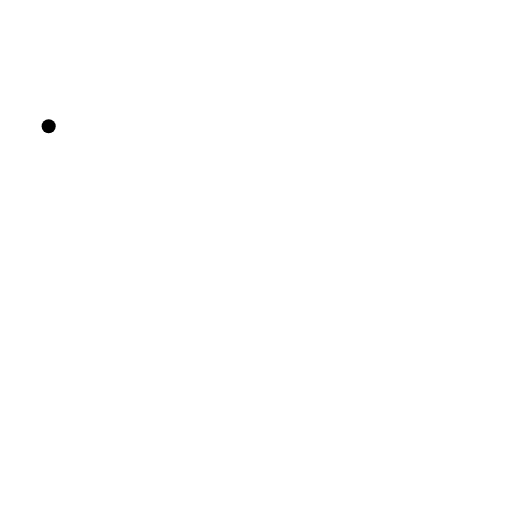
t = 0.00 s
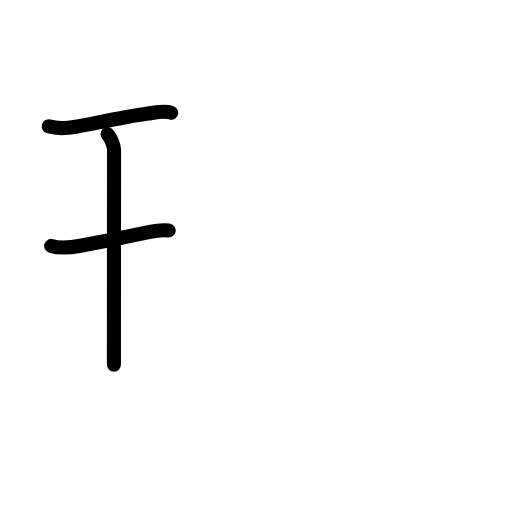
t = 2.40 s
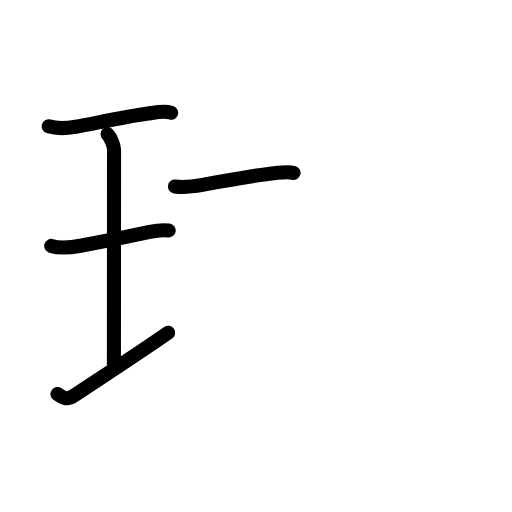
t = 4.80 s
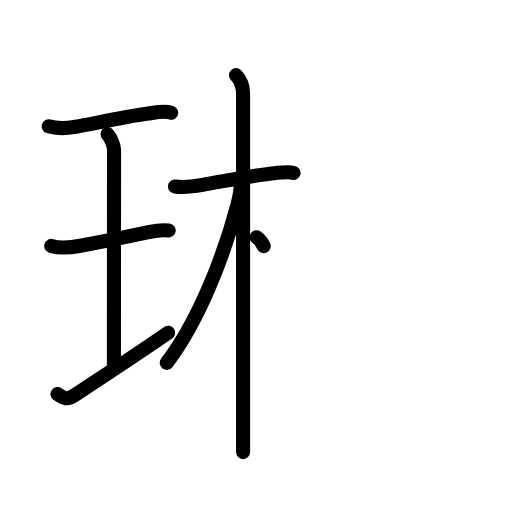
t = 7.20 s
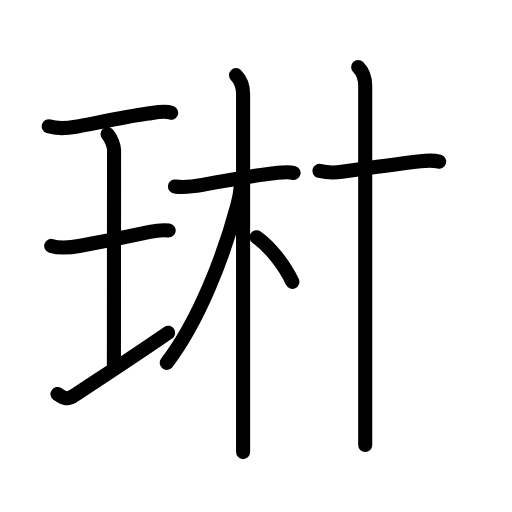
t = 9.60 s
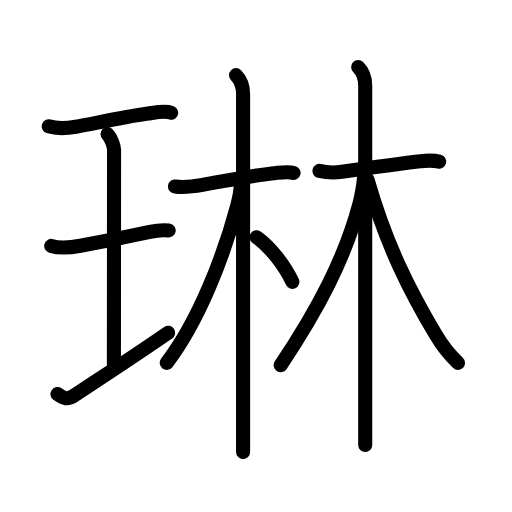
t = 12.00 s

The animated SVG that drew these frames (rendered in a browser with its animation timeline set to each time). Animation: 40 SMIL elements (animate=40); one cycle of 12.00 s.

<?xml version="1.0" encoding="UTF-8"?>
<!--
AniKanjiVG is licensed by CC-BY-SA Paul C. Sommerhoff (https://bitbucket.org/sommerhoff/anikanjivg).
AniKanjiVG uses KanjiVG which is licensed by CC-BY-SA Ulrich Apel (http://kanjivg.tagaini.net).
See also http://creativecommons.org/licenses/by-sa/3.0/
-->
<svg xmlns:kvg='http://kanjivg.tagaini.net' xmlns='http://www.w3.org/2000/svg' width='109' height='109' viewBox='0 0 109 109' style='fill:none;stroke:#000000;stroke-width:3;stroke-linecap:round;stroke-linejoin:round;' id="kvg:kanji_07433"><g id="kvg:07433" kvg:element="琳"><g id="kvg:07433-g1" kvg:element="王" kvg:original="玉" kvg:partial="true" kvg:position="left" kvg:radical="general"><path id="kvg:07433-s1" kvg:type="㇐" d="M10.36,26.89c1.89,0.61,4.24,0.37,5.78,0.1c3.63-0.63,9.81-2.04,15.36-2.82c1.42-0.2,3.52-0.72,4.94-0.17"><animate attributeName="d" begin="0.0s" dur="0.3333333333333333s" from="M10.36,26.89C10.36,26.89,10.36,26.89,10.36,26.89" to="M10.36,26.89c1.89,0.61,4.24,0.37,5.78,0.1" />
<animate attributeName="d" begin="0.3333333333333333s" dur="0.3333333333333333s" from="M10.36,26.89c1.89,0.61,4.24,0.37,5.78,0.1c0,0,0,0,0,0,0" to="M10.36,26.89c1.89,0.61,4.24,0.37,5.78,0.1c3.63-0.63,9.81-2.04,15.36-2.82" />
<animate attributeName="d" begin="0.6666666666666666s" dur="0.3333333333333333s" from="M10.36,26.89c1.89,0.61,4.24,0.37,5.78,0.1c3.63-0.63,9.81-2.04,15.36-2.82c0,0,0,0,0,0,0" to="M10.36,26.89c1.89,0.61,4.24,0.37,5.78,0.1c3.63-0.63,9.81-2.04,15.36-2.82c1.42-0.2,3.52-0.72,4.94-0.17" />
</path>
<path id="kvg:07433-s2" kvg:type="㇑a" d="M22.89,28.55c0.82,0.84,1.39,2.64,1.39,3.32c0,5.67-0.03,40.12-0.03,45.76"><animate attributeName="d" begin="1.0s" dur="0.5s" from="M22.89,28.55C22.89,28.55,22.89,28.55,22.89,28.55" to="M22.89,28.55c0.82,0.84,1.39,2.64,1.39,3.32" />
<animate attributeName="d" begin="1.5s" dur="0.5s" from="M22.89,28.55c0.82,0.84,1.39,2.64,1.39,3.32c0,0,0,0,0,0,0" to="M22.89,28.55c0.82,0.84,1.39,2.64,1.39,3.32c0,5.67-0.03,40.12-0.03,45.76" />
<animate attributeName="d" begin="0s" dur="1.0s" from="M-100,-100" to="M-100,-100" />
</path>
<path id="kvg:07433-s3" kvg:type="㇐" d="M10.91,52.35c2.09,0.65,4.65,0.26,6.23-0.03c4.48-0.82,10.11-1.94,14.75-2.95c1.14-0.25,2.6-0.5,4.02-0.3"><animate attributeName="d" begin="2.0s" dur="0.3333333333333333s" from="M10.91,52.35C10.91,52.35,10.91,52.35,10.91,52.35" to="M10.91,52.35c2.09,0.65,4.65,0.26,6.23-0.03" />
<animate attributeName="d" begin="2.3333333333333335s" dur="0.3333333333333333s" from="M10.91,52.35c2.09,0.65,4.65,0.26,6.23-0.03c0,0,0,0,0,0,0" to="M10.91,52.35c2.09,0.65,4.65,0.26,6.23-0.03c4.48-0.82,10.11-1.94,14.75-2.95" />
<animate attributeName="d" begin="2.6666666666666665s" dur="0.3333333333333333s" from="M10.91,52.35c2.09,0.65,4.65,0.26,6.23-0.03c4.48-0.82,10.11-1.94,14.75-2.95c0,0,0,0,0,0,0" to="M10.91,52.35c2.09,0.65,4.65,0.26,6.23-0.03c4.48-0.82,10.11-1.94,14.75-2.95c1.14-0.25,2.6-0.5,4.02-0.3" />
<animate attributeName="d" begin="0s" dur="2.0s" from="M-100,-100" to="M-100,-100" />
</path>
<path id="kvg:07433-s4" kvg:type="㇐" d="M12.24,83.89c1.38,0.99,2.14,1.25,3.5,0.35c7.13-4.73,12.5-8.2,20.06-13.41"><animate attributeName="d" begin="3.0s" dur="0.5s" from="M12.24,83.89C12.24,83.89,12.24,83.89,12.24,83.89" to="M12.24,83.89c1.38,0.99,2.14,1.25,3.5,0.35" />
<animate attributeName="d" begin="3.5s" dur="0.5s" from="M12.24,83.89c1.38,0.99,2.14,1.25,3.5,0.35c0,0,0,0,0,0,0" to="M12.24,83.89c1.38,0.99,2.14,1.25,3.5,0.35c7.13-4.73,12.5-8.2,20.06-13.41" />
<animate attributeName="d" begin="0s" dur="3.0s" from="M-100,-100" to="M-100,-100" />
</path>
</g>
<g id="kvg:07433-g2" kvg:element="林" kvg:position="right"><g id="kvg:07433-g3" kvg:element="木" kvg:variant="true" kvg:position="left"><path id="kvg:07433-s5" kvg:type="㇐" d="M37.25,39.69c2.12,0.31,4.33-0.06,5.89-0.33c4.97-0.86,10.54-2.05,15.67-2.55c1.55-0.15,2.72-0.28,3.69,0"><animate attributeName="d" begin="4.0s" dur="0.3333333333333333s" from="M37.25,39.69C37.25,39.69,37.25,39.69,37.25,39.69" to="M37.25,39.69c2.12,0.31,4.33-0.06,5.89-0.33" />
<animate attributeName="d" begin="4.333333333333333s" dur="0.3333333333333333s" from="M37.25,39.69c2.12,0.31,4.33-0.06,5.89-0.33c0,0,0,0,0,0,0" to="M37.25,39.69c2.12,0.31,4.33-0.06,5.89-0.33c4.97-0.86,10.54-2.05,15.67-2.55" />
<animate attributeName="d" begin="4.666666666666667s" dur="0.3333333333333333s" from="M37.25,39.69c2.12,0.31,4.33-0.06,5.89-0.33c4.97-0.86,10.54-2.05,15.67-2.55c0,0,0,0,0,0,0" to="M37.25,39.69c2.12,0.31,4.33-0.06,5.89-0.33c4.97-0.86,10.54-2.05,15.67-2.55c1.55-0.15,2.72-0.28,3.69,0" />
<animate attributeName="d" begin="0s" dur="4.0s" from="M-100,-100" to="M-100,-100" />
</path>
<path id="kvg:07433-s6" kvg:type="㇑" d="M50.25,16c1.06,1.06,1.5,2.38,1.5,4c0,0.86,0,47.42,0,67.75c0,4.09,0,7.12,0,8.5"><animate attributeName="d" begin="5.0s" dur="0.3333333333333333s" from="M50.25,16C50.25,16,50.25,16,50.25,16" to="M50.25,16c1.06,1.06,1.5,2.38,1.5,4" />
<animate attributeName="d" begin="5.333333333333333s" dur="0.3333333333333333s" from="M50.25,16c1.06,1.06,1.5,2.38,1.5,4c0,0,0,0,0,0,0" to="M50.25,16c1.06,1.06,1.5,2.38,1.5,4c0,0.86,0,47.42,0,67.75" />
<animate attributeName="d" begin="5.666666666666667s" dur="0.3333333333333333s" from="M50.25,16c1.06,1.06,1.5,2.38,1.5,4c0,0.86,0,47.42,0,67.75c0,0,0,0,0,0,0" to="M50.25,16c1.06,1.06,1.5,2.38,1.5,4c0,0.86,0,47.42,0,67.75c0,4.09,0,7.12,0,8.5" />
<animate attributeName="d" begin="0s" dur="5.0s" from="M-100,-100" to="M-100,-100" />
</path>
<path id="kvg:07433-s7" kvg:type="㇒" d="M51.25,39.25c0,0.88-0.31,2.88-0.71,4.38C47.6,54.68,42.3,68.33,35.5,77.25"><animate attributeName="d" begin="6.0s" dur="0.5s" from="M51.25,39.25C51.25,39.25,51.25,39.25,51.25,39.25" to="M51.25,39.25c0,0.88-0.31,2.88-0.71,4.38" />
<animate attributeName="d" begin="6.5s" dur="0.5s" from="M51.25,39.25c0,0.88-0.31,2.88-0.71,4.38c0,0,0,0,0,0,0" to="M51.25,39.25c0,0.88-0.31,2.88-0.71,4.38C47.6,54.68,42.3,68.33,35.5,77.25" />
<animate attributeName="d" begin="0s" dur="6.0s" from="M-100,-100" to="M-100,-100" />
</path>
<path id="kvg:07433-s8" kvg:type="㇔/㇏" d="M54.62,50.5c2.88,2,5.98,6,7.62,9.5"><animate attributeName="d" begin="7.0s" dur="1.0s" from="M54.62,50.5C54.62,50.5,54.62,50.5,54.62,50.5" to="M54.62,50.5c2.88,2,5.98,6,7.62,9.5" />
<animate attributeName="d" begin="0s" dur="7.0s" from="M-100,-100" to="M-100,-100" />
</path>
</g>
<g id="kvg:07433-g4" kvg:element="木" kvg:position="right"><path id="kvg:07433-s9" kvg:type="㇐" d="M68,36.39c2.12,0.49,3.51,0.36,4.77,0.18c5.6-0.82,11.14-1.63,16.73-2.26c1.33-0.15,2.65-0.26,3.99,0.1"><animate attributeName="d" begin="8.0s" dur="0.3333333333333333s" from="M68,36.39C68,36.39,68,36.39,68,36.39" to="M68,36.39c2.12,0.49,3.51,0.36,4.77,0.18" />
<animate attributeName="d" begin="8.333333333333334s" dur="0.3333333333333333s" from="M68,36.39c2.12,0.49,3.51,0.36,4.77,0.18c0,0,0,0,0,0,0" to="M68,36.39c2.12,0.49,3.51,0.36,4.77,0.18c5.6-0.82,11.14-1.63,16.73-2.26" />
<animate attributeName="d" begin="8.666666666666666s" dur="0.3333333333333333s" from="M68,36.39c2.12,0.49,3.51,0.36,4.77,0.18c5.6-0.82,11.14-1.63,16.73-2.26c0,0,0,0,0,0,0" to="M68,36.39c2.12,0.49,3.51,0.36,4.77,0.18c5.6-0.82,11.14-1.63,16.73-2.26c1.33-0.15,2.65-0.26,3.99,0.1" />
<animate attributeName="d" begin="0s" dur="8.0s" from="M-100,-100" to="M-100,-100" />
</path>
<path id="kvg:07433-s10" kvg:type="㇑" d="M76.25,14.25c1.25,1.25,1.5,2.5,1.5,4c0,0.85,0,46.79,0,67.38c0,4.5,0,7.78,0,9.12"><animate attributeName="d" begin="9.0s" dur="0.3333333333333333s" from="M76.25,14.25C76.25,14.25,76.25,14.25,76.25,14.25" to="M76.25,14.25c1.25,1.25,1.5,2.5,1.5,4" />
<animate attributeName="d" begin="9.333333333333334s" dur="0.3333333333333333s" from="M76.25,14.25c1.25,1.25,1.5,2.5,1.5,4c0,0,0,0,0,0,0" to="M76.25,14.25c1.25,1.25,1.5,2.5,1.5,4c0,0.85,0,46.79,0,67.38" />
<animate attributeName="d" begin="9.666666666666666s" dur="0.3333333333333333s" from="M76.25,14.25c1.25,1.25,1.5,2.5,1.5,4c0,0.85,0,46.79,0,67.38c0,0,0,0,0,0,0" to="M76.25,14.25c1.25,1.25,1.5,2.5,1.5,4c0,0.85,0,46.79,0,67.38c0,4.5,0,7.78,0,9.12" />
<animate attributeName="d" begin="0s" dur="9.0s" from="M-100,-100" to="M-100,-100" />
</path>
<path id="kvg:07433-s11" kvg:type="㇒" d="M77.5,37.5c0,1.25-0.58,4.36-0.92,5.65c-3.08,11.74-8.84,22.66-16.83,34.6"><animate attributeName="d" begin="10.0s" dur="0.5s" from="M77.5,37.5C77.5,37.5,77.5,37.5,77.5,37.5" to="M77.5,37.5c0,1.25-0.58,4.36-0.92,5.65" />
<animate attributeName="d" begin="10.5s" dur="0.5s" from="M77.5,37.5c0,1.25-0.58,4.36-0.92,5.65c0,0,0,0,0,0,0" to="M77.5,37.5c0,1.25-0.58,4.36-0.92,5.65c-3.08,11.74-8.84,22.66-16.83,34.6" />
<animate attributeName="d" begin="0s" dur="10.0s" from="M-100,-100" to="M-100,-100" />
</path>
<path id="kvg:07433-s12" kvg:type="㇏" d="M78.25,38.25c4,14,9.12,24,14.58,33.11c1.11,1.86,2.42,3.77,4.67,5.89"><animate attributeName="d" begin="11.0s" dur="0.5s" from="M78.25,38.25C78.25,38.25,78.25,38.25,78.25,38.25" to="M78.25,38.25c4,14,9.12,24,14.58,33.11" />
<animate attributeName="d" begin="11.5s" dur="0.5s" from="M78.25,38.25c4,14,9.12,24,14.58,33.11c0,0,0,0,0,0,0" to="M78.25,38.25c4,14,9.12,24,14.58,33.11c1.11,1.86,2.42,3.77,4.67,5.89" />
<animate attributeName="d" begin="0s" dur="11.0s" from="M-100,-100" to="M-100,-100" />
</path>
</g>
</g>
</g>
</svg>
